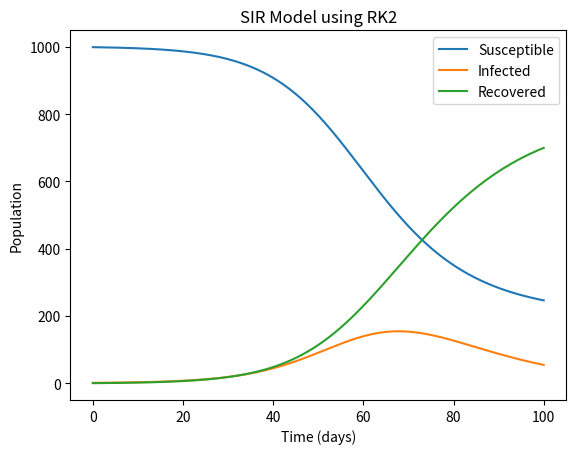

The script that saved this image:
import numpy as np
import matplotlib.pyplot as plt


def SIR_RK2(beta, gamma, N, I0, R0, T):
    # Parameters
    dt = 0.1
    num_steps = int(T/dt)
    t = np.linspace(0, T, num_steps + 1)

    # Arrays
    S = np.zeros(num_steps + 1)
    I = np.zeros(num_steps + 1)
    R = np.zeros(num_steps + 1)

    # Initial conditions
    S[0] = N - I0 - R0
    I[0] = I0
    R[0] = R0

    # Runge-Kutta method
    for i in range(num_steps):
        # Calculate derivatives
        dSdt = -beta*S[i]*I[i]/N
        dIdt = beta*S[i]*I[i]/N - gamma*I[i]
        dRdt = gamma*I[i]

        # Update variables
        S[i+1] = S[i] + dt*dSdt
        I[i+1] = I[i] + dt*dIdt
        R[i+1] = R[i] + dt*dRdt

    # Plot the results
    plt.plot(t, S, label='Susceptible')
    plt.plot(t, I, label='Infected')
    plt.plot(t, R, label='Recovered')
    plt.xlabel('Time (days)')
    plt.ylabel('Population')
    plt.title('SIR Model using RK2')
    plt.legend()
    plt.show()


# Example usage
SIR_RK2(beta=0.2, gamma=0.1, N=1000, I0=1, R0=0, T=100)
